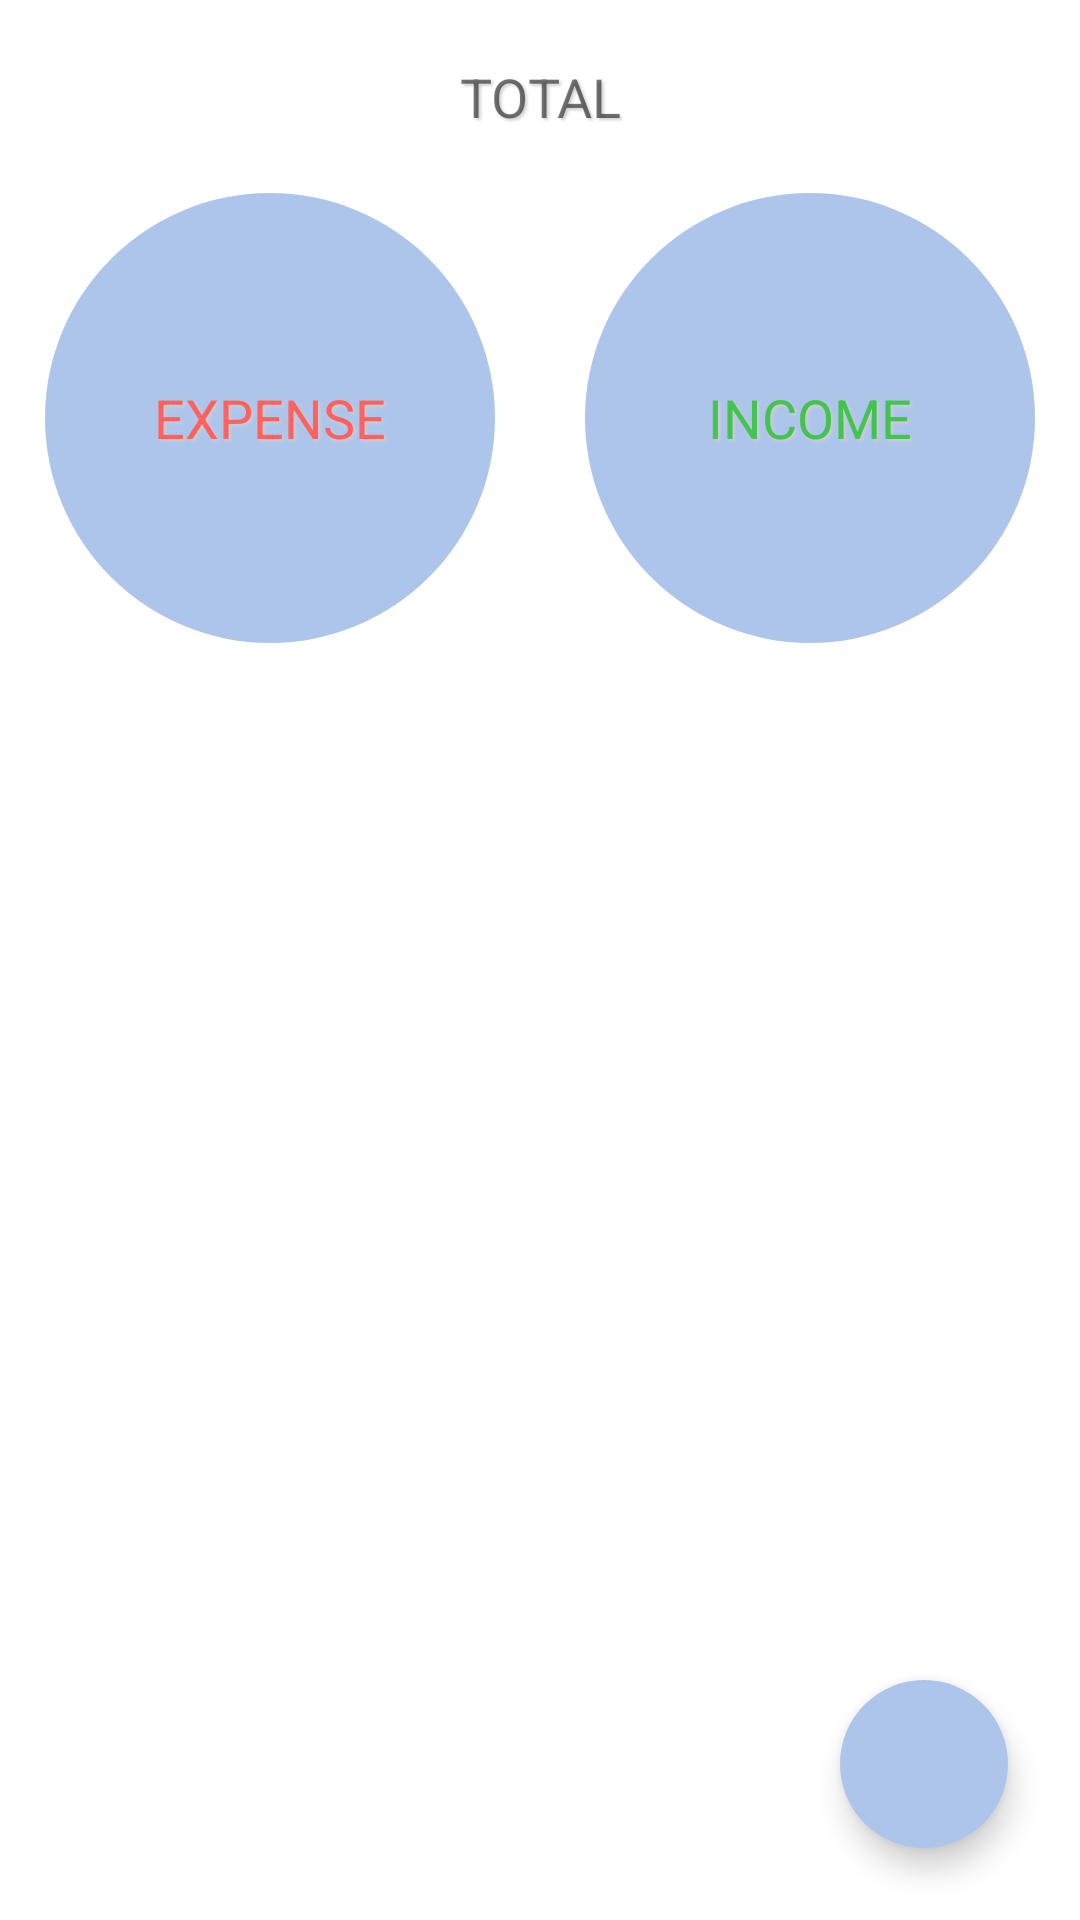

Layout XML and referenced resources for this Android screen:
<!-- AndroidManifest.xml: application theme Theme.FinanceTracker -->
<!-- res/layout/fragment_transaction_lists.xml -->
<?xml version="1.0" encoding="utf-8"?>
<androidx.constraintlayout.widget.ConstraintLayout
    xmlns:android="http://schemas.android.com/apk/res/android"
    xmlns:app="http://schemas.android.com/apk/res-auto"
    xmlns:tools="http://schemas.android.com/tools"
    android:layout_width="match_parent"
    android:layout_height="match_parent"
    tools:context=".view.transactions.TransactionListsFragment"
    >
    <LinearLayout
        android:layout_width="match_parent"
        android:layout_height="match_parent"
        android:orientation="vertical"
        >
        <LinearLayout
            android:layout_width="match_parent"
            android:layout_height="wrap_content"
            android:orientation="horizontal"
            >
            <TextView
                android:id="@+id/total"
                android:layout_width="match_parent"
                android:layout_height="match_parent"
                android:textAlignment="center"
                android:textSize="18sp"
                android:text="@string/total"
                android:paddingTop="20dp"
                android:paddingBottom="10dp"
                android:shadowColor="@color/shadow_text"
                android:shadowDx="2"
                android:shadowDy="2"
                android:shadowRadius="2"
                />
        </LinearLayout>
        <LinearLayout
            android:id="@+id/circles"
            android:layout_width="match_parent"
            android:layout_height="wrap_content"
            android:orientation="horizontal"
            android:paddingTop="10dp"
            android:paddingBottom="10dp"
            android:baselineAligned="false">
            <LinearLayout
                android:layout_width="wrap_content"
                android:layout_height="match_parent"
                android:layout_weight="1"
                android:gravity="center">
                <TextView
                    android:id="@+id/expense"
                    android:layout_width="150dp"
                    android:layout_height="150dp"
                    android:textAlignment="center"
                    android:textSize="18sp"
                    android:background="@drawable/circle"
                    android:text="@string/expense"
                    android:gravity="center"
                    android:shadowColor="@color/shadow_text"
                    android:shadowDx="2"
                    android:shadowDy="2"
                    android:shadowRadius="2"
                    android:textColor="@color/red"
                    android:padding="20dp"
                    />
            </LinearLayout>
            <LinearLayout
                android:layout_width="wrap_content"
                android:layout_height="match_parent"
                android:layout_weight="1"
                android:gravity="center">
                <TextView
                    android:id="@+id/income"
                    android:layout_width="150dp"
                    android:layout_height="150dp"
                    android:textAlignment="center"
                    android:textSize="18sp"
                    android:background="@drawable/circle"
                    android:text="@string/income"
                    android:gravity="center"
                    android:shadowColor="@color/shadow_text"
                    android:shadowDx="2"
                    android:shadowDy="2"
                    android:shadowRadius="2"
                    android:textColor="@color/green"
                    android:padding="20dp"
                    />
            </LinearLayout>
        </LinearLayout>
        <LinearLayout
            android:id="@+id/transactions_list_bar"
            android:layout_width="match_parent"
            android:layout_height="wrap_content"
            android:orientation="horizontal"
            android:layout_marginTop="10dp"
            android:layout_marginBottom="10dp"
            />

        <androidx.recyclerview.widget.RecyclerView
            android:id="@+id/transactions_list"
            android:layout_width="match_parent"
            android:layout_height="350dp"
            />
    </LinearLayout>
    <com.google.android.material.floatingactionbutton.FloatingActionButton
        android:id="@+id/ic_add_transactions"
        android:layout_width="wrap_content"
        android:layout_height="wrap_content"
        android:clickable="true"
        android:focusable="true"
        android:src="@drawable/ic_add"
        android:tintMode="@android:color/white"
        app:borderWidth="0dp"
        android:backgroundTint="@color/primary"
        android:contentDescription="@string/add_transactions"
        app:layout_constraintBottom_toBottomOf="parent"
        app:layout_constraintEnd_toEndOf="parent"
        android:layout_marginEnd="24dp"
        android:layout_marginBottom="24dp"
        />
</androidx.constraintlayout.widget.ConstraintLayout>
<!-- resources referenced by this layout -->
<resources>
  <color name="green">#44C351</color>
  <color name="primary">#AEC5EB</color>
  <color name="red">#FF6060</color>
  <color name="shadow_text">#CECECE</color>
  <!-- drawable circle (drawable) -->
  <?xml version="1.0" encoding="utf-8"?>
  <layer-list xmlns:android="http://schemas.android.com/apk/res/android">
      <item>
          <shape android:shape="oval">
              <solid android:color="@color/primary" />
              <size
                  android:height="150dp"
                  android:width="150dp" />
          </shape>
      </item>
  </layer-list>
  <string name="add_transactions">Add Transactions</string>
  <string name="expense">EXPENSE</string>
  <string name="income">INCOME</string>
  <string name="total">TOTAL</string>
  <style name="Theme.FinanceTracker" parent="Theme.MaterialComponents.DayNight.DarkActionBar">
          
          <item name="colorPrimary">@color/purple_500</item>
          <item name="colorPrimaryVariant">@color/purple_700</item>
          <item name="colorOnPrimary">@color/white</item>
          
          <item name="colorSecondary">@color/teal_200</item>
          <item name="colorSecondaryVariant">@color/teal_700</item>
          <item name="colorOnSecondary">@color/black</item>
          
          <item name="android:statusBarColor" tools:targetApi="l">?attr/colorPrimaryVariant</item>
          
      </style>
  <color name="purple_500">#FF6200EE</color>
  <color name="purple_700">#FF3700B3</color>
  <color name="white">#FFFFFFFF</color>
  <color name="teal_200">#FF03DAC5</color>
  <color name="teal_700">#FF018786</color>
  <color name="black">#FF000000</color>
</resources>
